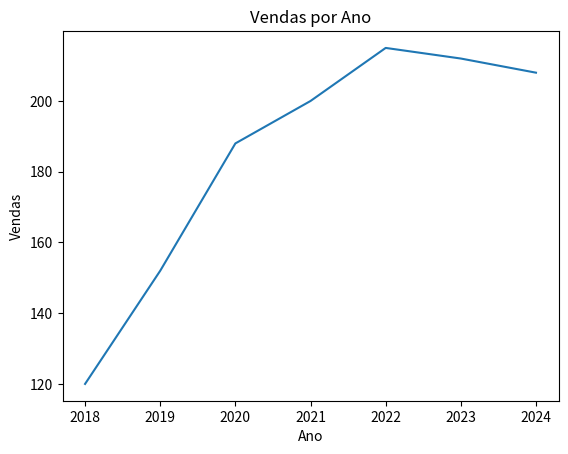

Python code for this plot:
import pandas as pd
import matplotlib.pyplot as plt

# Criação de um DataFrame
dados = {'Ano': [2018, 2019, 2020, 2021, 2022, 2023, 2024], 'Vendas': [120, 152, 188, 200, 215, 212, 208]}
df = pd.DataFrame(dados)

# Plotando os dados
plt.plot(df['Ano'], df['Vendas'])
plt.xlabel('Ano')
plt.ylabel('Vendas')
plt.title('Vendas por Ano')
plt.show()
